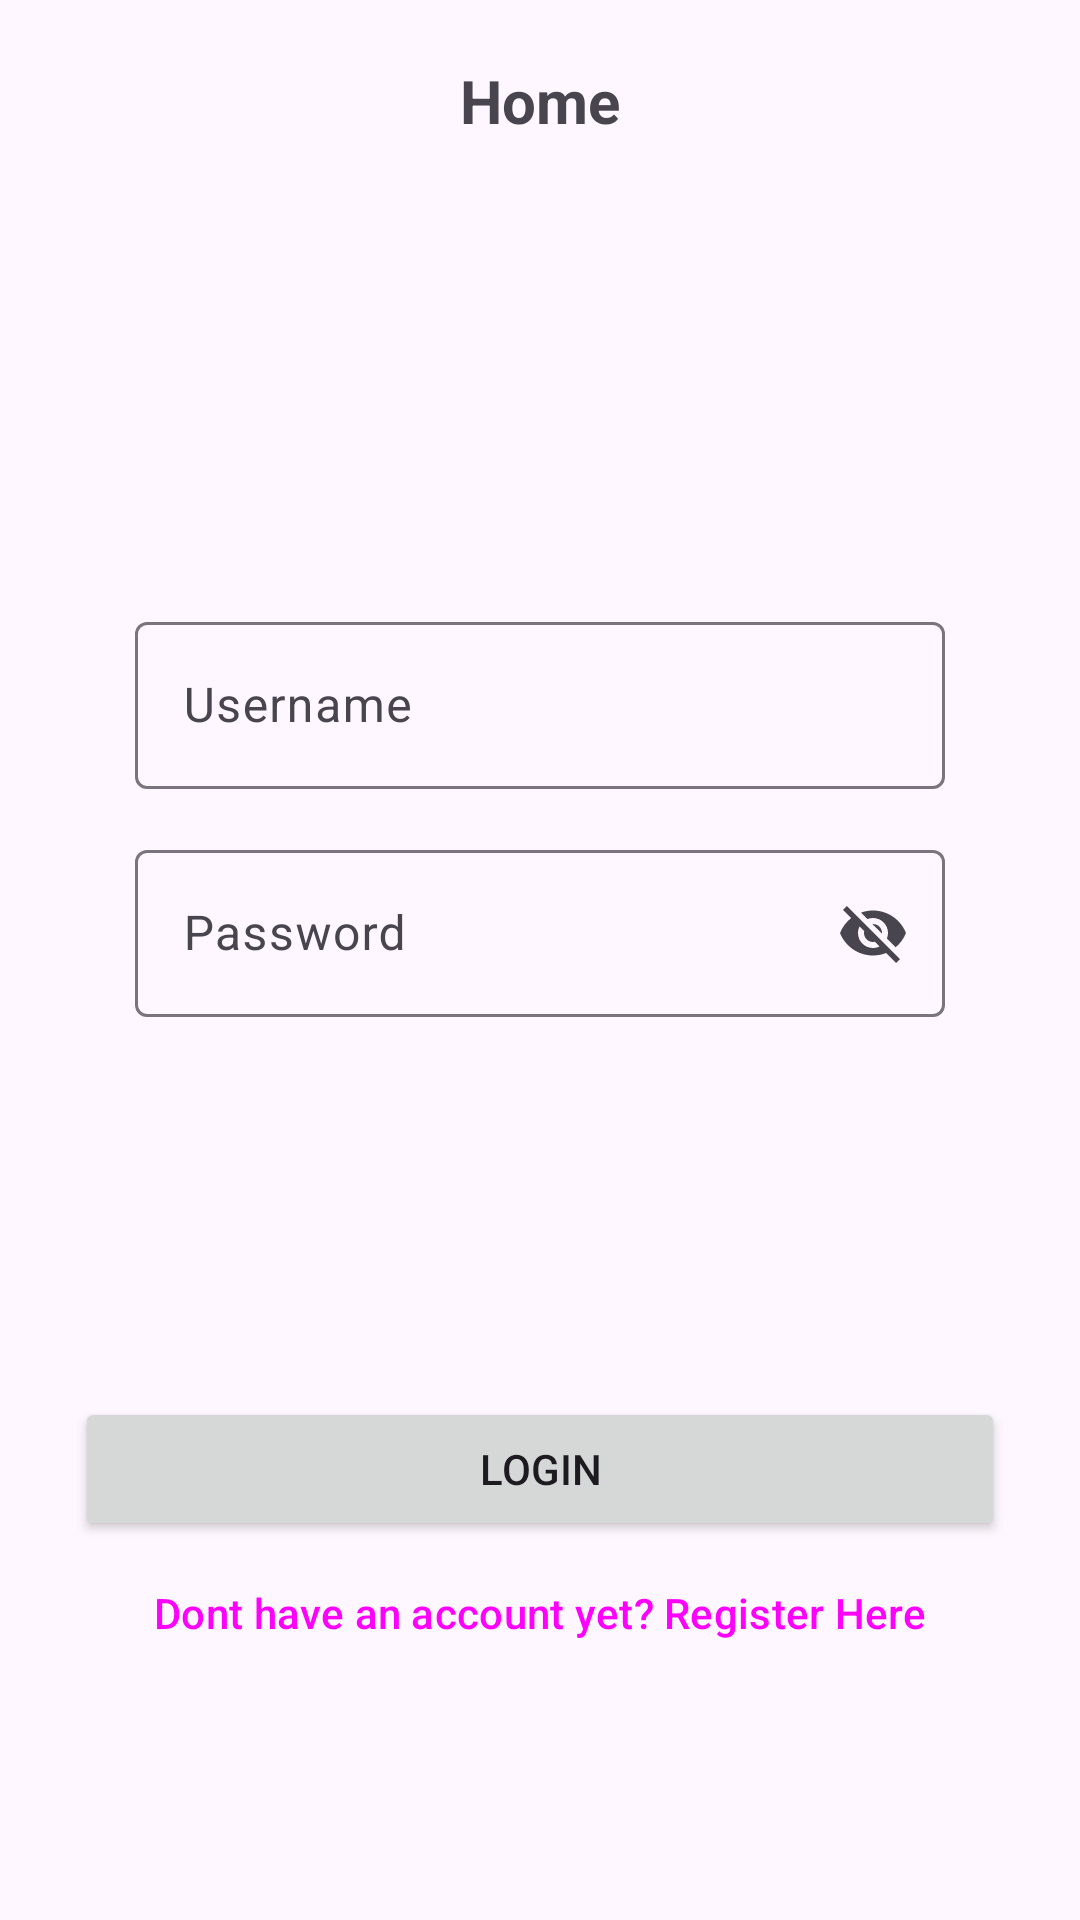

Here is an Android app screen rendered from its layout file. Give the layout XML and the strings, colors and styles it references.
<!-- AndroidManifest.xml: application theme Theme.Challenge_ch6 -->
<!-- res/layout/fragment_login.xml -->
<?xml version="1.0" encoding="utf-8"?>
<androidx.constraintlayout.widget.ConstraintLayout xmlns:android="http://schemas.android.com/apk/res/android"
    xmlns:tools="http://schemas.android.com/tools"
    android:layout_width="match_parent"
    android:layout_height="match_parent"
    xmlns:app="http://schemas.android.com/apk/res-auto"
    tools:context=".ui.main.LoginFragment">

    <TextView
        android:id="@+id/tvPageTitle"
        android:layout_width="wrap_content"
        android:layout_height="wrap_content"
        android:text="@string/page_title"
        android:textSize="20sp"
        android:textStyle="bold"
        android:layout_marginVertical="20dp"
        app:layout_constraintStart_toStartOf="parent"
        app:layout_constraintEnd_toEndOf="parent"
        app:layout_constraintTop_toTopOf="parent"/>


    <ImageView
        android:id="@+id/imgView"
        android:layout_width="match_parent"
        android:layout_height="125dp"
        android:src="@drawable/synrgy_logo"
        android:layout_marginTop="15dp"
        app:layout_constraintTop_toBottomOf="@id/tvPageTitle"
        app:layout_constraintEnd_toEndOf="parent"
        app:layout_constraintStart_toStartOf="parent"/>

    <com.google.android.material.textfield.TextInputLayout
        android:id="@+id/editTextUsername"
        android:layout_width="match_parent"
        android:layout_height="wrap_content"
        android:layout_marginHorizontal="45dp"
        android:layout_marginTop="15dp"
        app:layout_constraintTop_toBottomOf="@+id/imgView"
        android:hint="@string/username">

        <com.google.android.material.textfield.TextInputEditText
            android:maxLines="1"
            android:layout_width="match_parent"
            android:layout_height="wrap_content"
            />
    </com.google.android.material.textfield.TextInputLayout>


    <com.google.android.material.textfield.TextInputLayout
        android:id="@+id/editTextPassword"
        android:layout_width="match_parent"
        android:layout_height="wrap_content"
        app:endIconMode="password_toggle"
        android:layout_marginHorizontal="45dp"
        android:layout_marginTop="15dp"
        app:layout_constraintTop_toBottomOf="@+id/editTextUsername"
        android:hint="@string/password">

        <com.google.android.material.textfield.TextInputEditText
            android:maxLines="1"
            android:layout_width="match_parent"
            android:layout_height="wrap_content"
            />
    </com.google.android.material.textfield.TextInputLayout>

    <Button
        android:id="@+id/buttonLogin"
        android:layout_width="match_parent"
        android:layout_height="wrap_content"
        android:layout_marginHorizontal="25dp"
        android:text="@string/login"
        app:layout_constraintBottom_toBottomOf="parent"
        app:layout_constraintTop_toBottomOf="@+id/editTextPassword"/>

    <Button
        android:id="@+id/btnRegisterHere"
        style="@style/Widget.Material3.Button.TextButton"
        android:layout_width="wrap_content"
        android:layout_height="wrap_content"
        android:text="@string/registerHere"
        app:layout_constraintEnd_toEndOf="parent"
        app:layout_constraintStart_toStartOf="parent"
        app:layout_constraintTop_toBottomOf="@id/buttonLogin" />


</androidx.constraintlayout.widget.ConstraintLayout>
<!-- resources referenced by this layout -->
<resources>
  <string name="login">Login</string>
  <string name="page_title">Home</string>
  <string name="password">Password</string>
  <string name="registerHere">Dont have an account yet? Register Here</string>
  <string name="username">Username</string>
  <style name="Theme.Challenge_ch6" parent="Base.Theme.Challenge_ch6" />
  <style name="Base.Theme.Challenge_ch6" parent="Theme.Material3.DayNight.NoActionBar">
          
          
      </style>
</resources>
